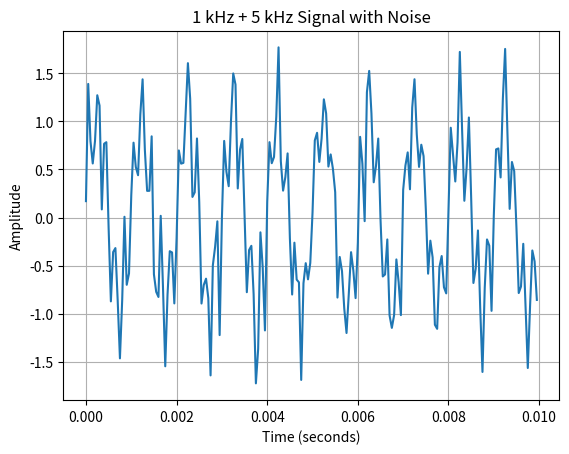

Reproduce this figure in Python.
"""Generate a synthetic noisy signal for FPGA simulation."""

import numpy as np
import matplotlib.pyplot as plt


class GenerateSignal:
    """Generate and display a synthetic signal with added noise."""

    def __init__(self, sample_rate=20_000, duration=1.0):
        """Initialize the signal settings."""
        self.sample_rate = sample_rate
        self.duration = duration
        self.time = np.arange(0, duration, 1 / sample_rate)

    def generate(self):
        """Generate a 1 kHz and 5 kHz signal with random noise."""
        signal_1 = np.sin(2 * np.pi * 1_000 * self.time)
        signal_2 = 0.5 * np.sin(2 * np.pi * 5_000 * self.time)

        clean_signal = signal_1 + signal_2
        noise = 0.2 * np.random.randn(len(self.time))

        return clean_signal + noise

    def plot(self, signal):
        """Plot the first 200 samples of the signal."""
        plt.plot(self.time[:200], signal[:200])
        plt.xlabel("Time (seconds)")
        plt.ylabel("Amplitude")
        plt.title("1 kHz + 5 kHz Signal with Noise")
        plt.grid()
        plt.show()


def main():
    """Generate and plot a sample signal."""
    signal_generator = GenerateSignal()
    signal = signal_generator.generate()
    signal_generator.plot(signal)


if __name__ == "__main__":
    main()
